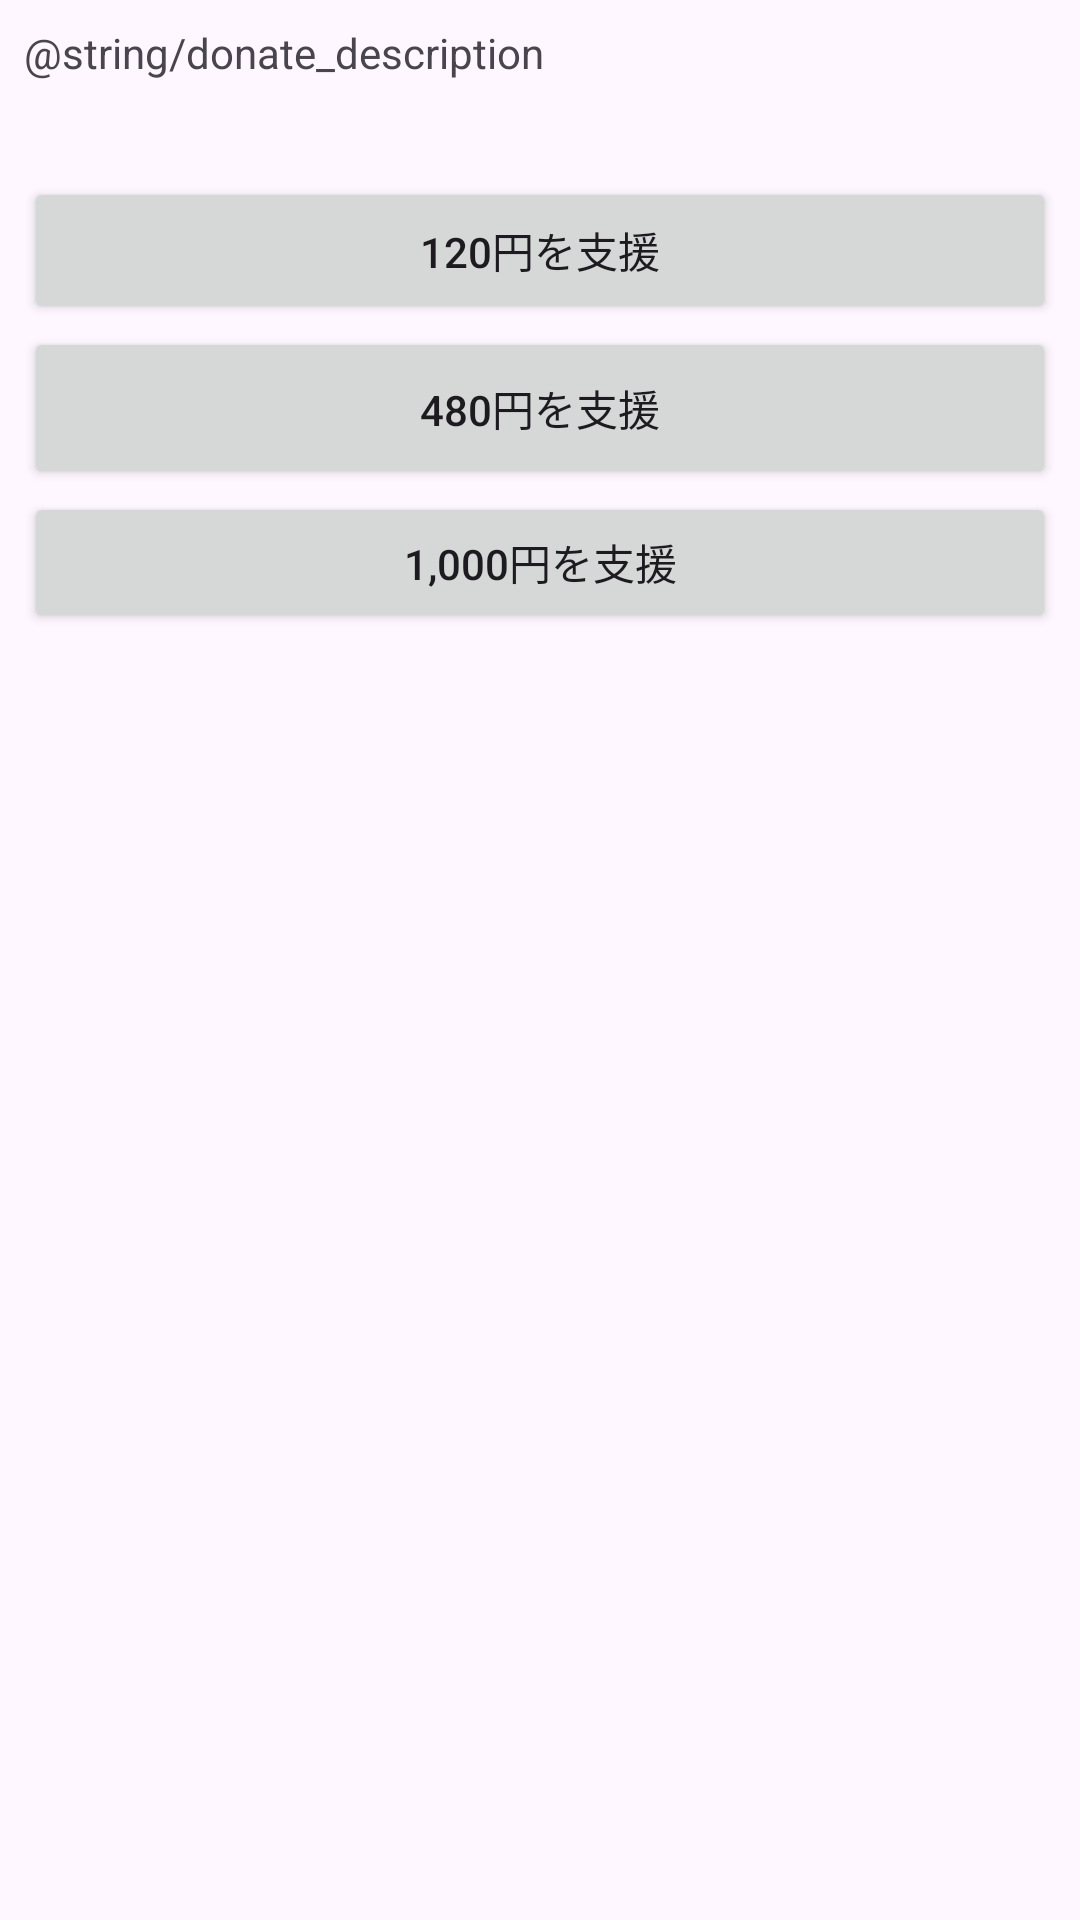

The Android layout XML behind this screen, and the referenced resources:
<!-- AndroidManifest.xml: application theme Theme.MegaTextCalc -->
<!-- res/layout/dialog_donation.xml -->
<?xml version="1.0" encoding="utf-8"?>
<LinearLayout xmlns:android="http://schemas.android.com/apk/res/android"
    android:layout_width="match_parent"
    android:layout_height="wrap_content"
    android:orientation="vertical"
    android:paddingStart="8dp"
    android:paddingEnd="8dp"
    android:paddingTop="0dp"
    android:paddingBottom="4dp">

    
    <TextView
        android:id="@+id/donationDescription"
        android:layout_width="match_parent"
        android:layout_height="wrap_content"
        android:layout_marginVertical="8dp"
        android:text="@string/donate_description"
        android:textSize="14sp"
        android:lineSpacingExtra="2dp" />

    

    
    <View
        android:layout_width="match_parent"
        android:layout_height="24dp"
        android:background="@android:color/transparent" />

    <Button
        android:id="@+id/btnSmallDonation"
        android:layout_width="match_parent"
        android:layout_height="49dp"
        android:layout_marginTop="0dp"
        android:layout_marginBottom="0dp"
        android:minHeight="0dp"
        android:text="120円を支援"
        android:textSize="14sp" />

    
    <Button
        android:id="@+id/btnMediumDonation"
        android:layout_width="match_parent"
        android:layout_height="54dp"
        android:layout_marginTop="1dp"
        android:layout_marginBottom="0dp"
        android:minHeight="0dp"
        android:text="480円を支援"
        android:textSize="14sp" />

    
    <Button
        android:id="@+id/btnLargeDonation"
        android:layout_width="match_parent"
        android:layout_height="47dp"
        android:layout_marginTop="1dp"
        android:layout_marginBottom="0dp"
        android:minHeight="0dp"
        android:text="1,000円を支援"
        android:textSize="14sp" />

    
    <Button
        android:id="@+id/btnDummy"
        android:layout_width="match_parent"
        android:layout_height="12dp"
        android:layout_marginTop="1dp"
        android:background="#00000000"
        android:minHeight="0dp"
        android:clickable="false"
        android:enabled="false"
        android:focusable="false"
        android:visibility="visible" />

    
    <View
        android:layout_width="wrap_content"
        android:layout_height="53dp"
        android:background="@android:color/transparent" />

</LinearLayout>
<!-- resources referenced by this layout -->
<resources>
  <style name="Theme.MegaTextCalc" parent="Base.Theme.MegaTextCalc" />
  <style name="Base.Theme.MegaTextCalc" parent="Theme.Material3.DayNight.NoActionBar">
          
          
      </style>
</resources>
